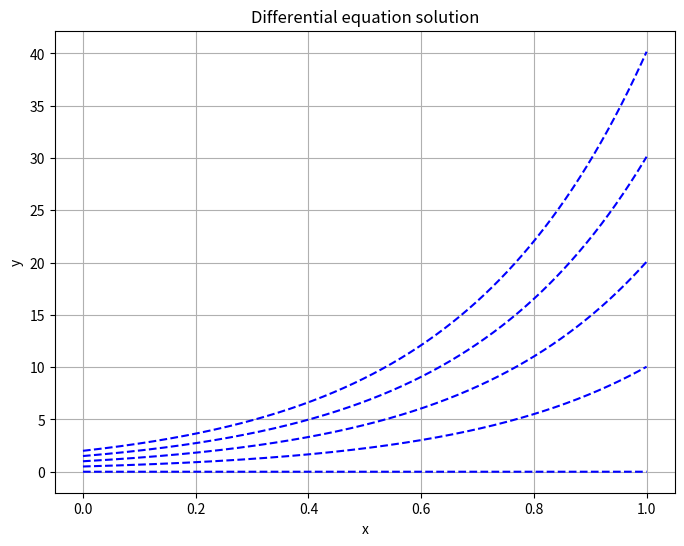

Generate this figure with matplotlib:
"""
Solution to differential equation dy / dx = y:

dy / y = dx
int(1 / y * dy) = int(dx)
ln y + C1 = x + C2
e^(ln y + C) = e^x
y = e^x * C
"""

import numpy as np
import matplotlib.pyplot as plt

def plot_curves(t, data):
    """
    Arguments:
        t: array of length n
        data: [arrays of length n]
    """
    fig, ax = plt.subplots(1, 1, figsize=(8, 6))

    # plot train curve
    for y in data:
        ax.plot(t, y, 'b--', label='Training Loss')

    #ylim = max(train_loss.mean(), val_loss.mean())
    #ax.set_ylim((0, ylim))
    ax.set_xlabel('x')
    ax.set_ylabel('y')
    ax.set_title('Differential equation solution')
    #ax.legend()
    ax.grid(True)

    # Save the plot
    output_path = "solution.png"
    plt.savefig(output_path, dpi=100, bbox_inches='tight')
    print(f"Solution plot saved to {output_path}")

def main():
    # store trajectories
    data = []
    
    # solve the equation y' = y
    n_lines = 5
    for y0 in np.linspace(0, 2, n_lines):
        # initial conditions
        x = 0
        y = y0
        traj = [y]
        
        # x step size
        dx = 0.0001
        steps = int(3 / dx)
        for step in range(steps - 1):
            # make step
            y1 = y * (dx + 1)
            y = y1
            traj.append(y)
        data.append(traj)
        
    x = np.linspace(0, 1, steps)
    plot_curves(x, data)

if __name__ == "__main__":
    main()